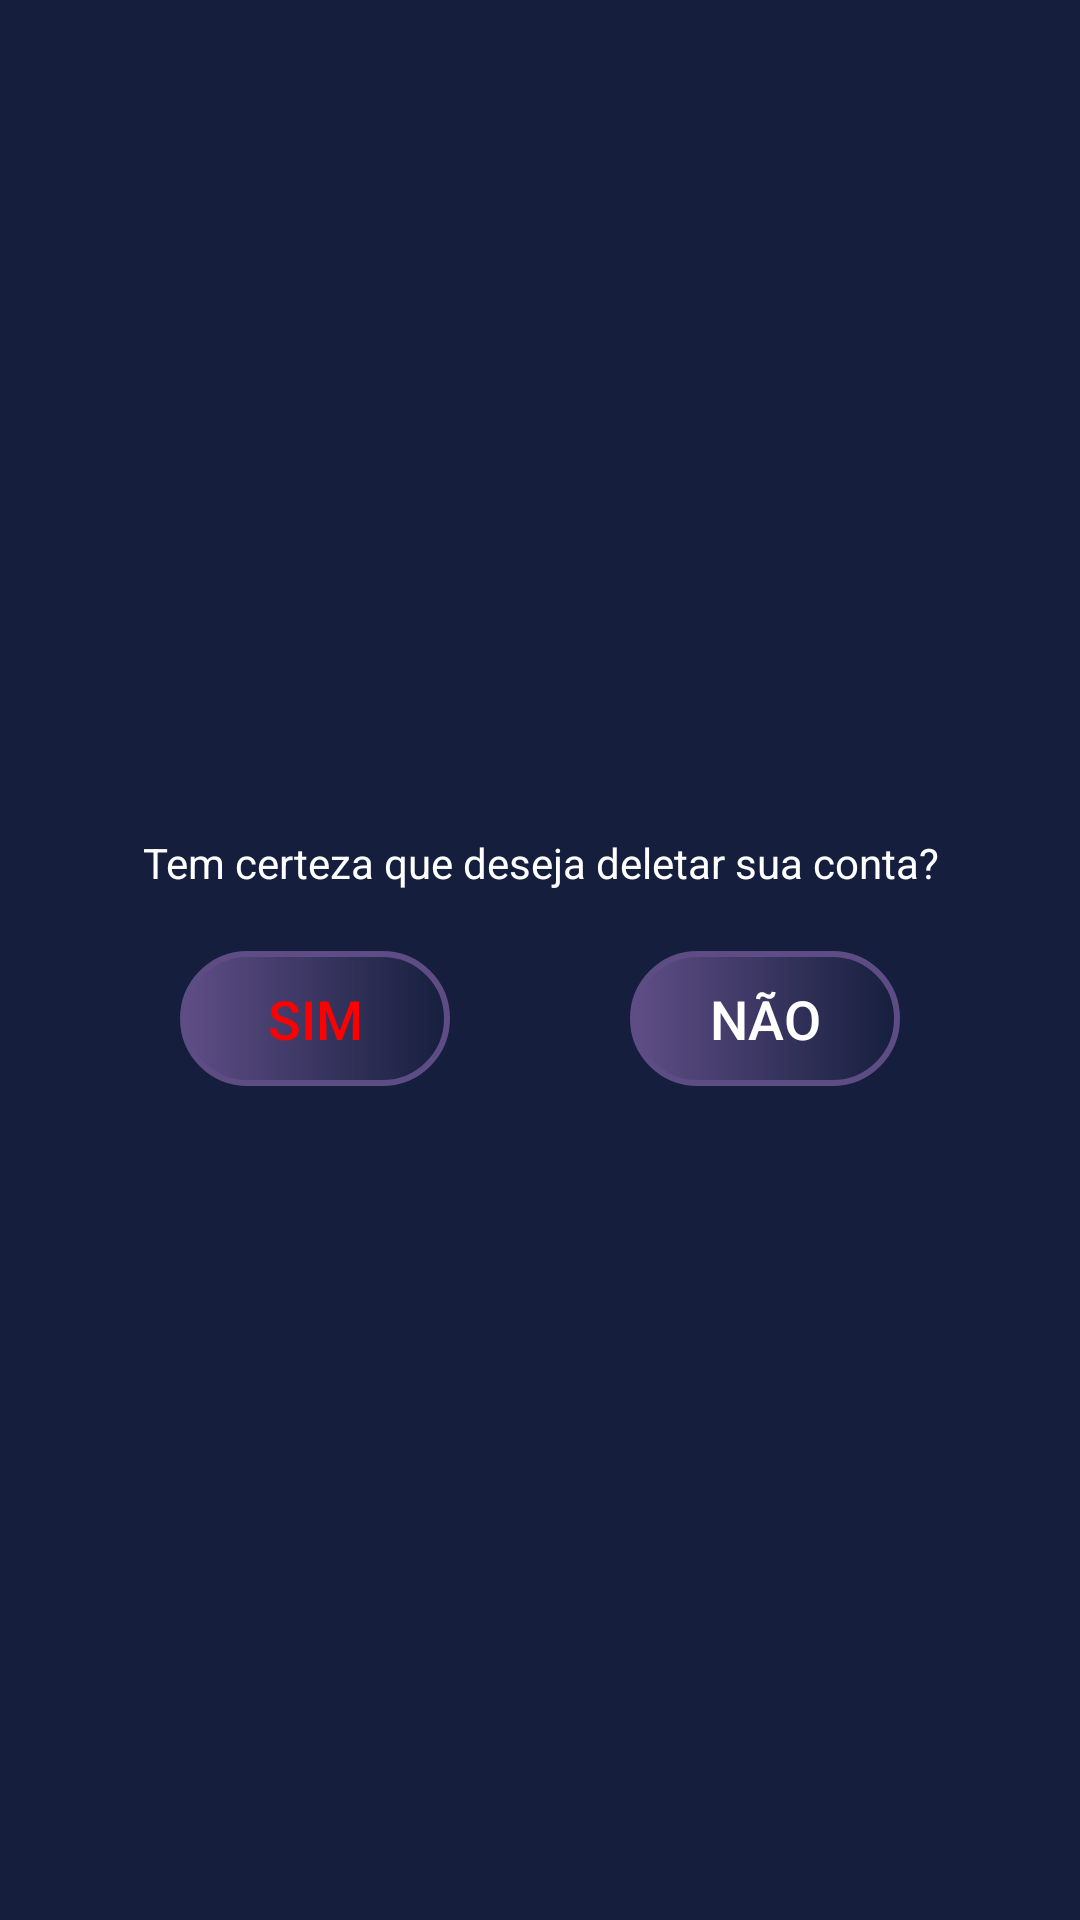

The Android layout XML behind this screen, and the referenced resources:
<!-- AndroidManifest.xml: application theme Theme.GotAnyIdea -->
<!-- res/layout/dialog_delaccount.xml -->
<?xml version="1.0" encoding="utf-8"?>
<LinearLayout xmlns:android="http://schemas.android.com/apk/res/android"
    xmlns:app="http://schemas.android.com/apk/res-auto"
    android:layout_width="wrap_content"
    android:layout_height="150dp"
    android:background="@color/azul_denim"
    android:gravity="center"
    android:orientation="vertical">

    <TextView
        android:id="@+id/textView"
        android:layout_width="wrap_content"
        android:layout_height="wrap_content"
        android:gravity="center_horizontal"
        android:text="@string/qdelaccout"
        android:textColor="@color/white"
        android:textSize="14sp" />

    <Space
        android:layout_width="match_parent"
        android:layout_height="20dp" />

    <LinearLayout
        android:layout_width="match_parent"
        android:layout_height="wrap_content"
        android:orientation="horizontal">

        <Space
            android:layout_width="wrap_content"
            android:layout_height="wrap_content"
            android:layout_weight="1" />

        <Button
            android:id="@+id/btn_yes"
            android:layout_width="30dp"
            android:layout_height="45dp"
            android:layout_weight="1"
            android:background="@drawable/bg_edittext_rounded"
            android:text="@string/yes"
            android:textColor="#FF0000"
            android:textSize="18sp"
            app:backgroundTint="@color/purple1000" />

        <Space
            android:layout_width="wrap_content"
            android:layout_height="wrap_content"
            android:layout_weight="1" />

        <Button
            android:id="@+id/btn_not"
            android:layout_width="30dp"
            android:layout_height="45dp"
            android:layout_weight="1"
            android:background="@drawable/bg_edittext_rounded"
            android:text="@string/not"
            android:textColor="@color/white"
            android:textSize="18sp"
            app:backgroundTint="@color/purple1000" />

        <Space
            android:layout_width="wrap_content"
            android:layout_height="wrap_content"
            android:layout_weight="1" />
    </LinearLayout>

    <Space
        android:layout_width="400dp"
        android:layout_height="wrap_content" />
</LinearLayout>
<!-- resources referenced by this layout -->
<resources>
  <color name="azul_denim">#151E3D</color>
  <color name="purple1000">#5E4D85</color>
  <color name="white">#FFFFFFFF</color>
  <!-- drawable bg_edittext_rounded (drawable) -->
  <?xml version="1.0" encoding="utf-8"?>
  <shape xmlns:android="http://schemas.android.com/apk/res/android">
  
      <gradient
          android:startColor="@color/azul_denim"
          />
      <stroke
          android:width="2dp"
          android:color="@color/white"
          />
      <corners android:radius="125dp"/>
  
  
  </shape>
  <string name="not">Não</string>
  <string name="qdelaccout">Tem certeza que deseja deletar sua conta?</string>
  <string name="yes">Sim</string>
  <style name="Theme.GotAnyIdea" parent="Theme.MaterialComponents.DayNight.DarkActionBar">
          
          <item name="colorPrimary">@color/purple_500</item>
          <item name="colorPrimaryVariant">@color/purple_700</item>
          <item name="colorOnPrimary">@color/white</item>
          
          <item name="colorSecondary">@color/teal_200</item>
          <item name="colorSecondaryVariant">@color/teal_700</item>
          <item name="colorOnSecondary">@color/black</item>
          
          <item name="android:statusBarColor" tools:targetApi="l">?attr/colorPrimaryVariant</item>
          
      </style>
  <color name="purple_500">#FF6200EE</color>
  <color name="purple_700">#FF3700B3</color>
  <color name="teal_200">#FF03DAC5</color>
  <color name="teal_700">#FF018786</color>
  <color name="black">#FF000000</color>
</resources>
